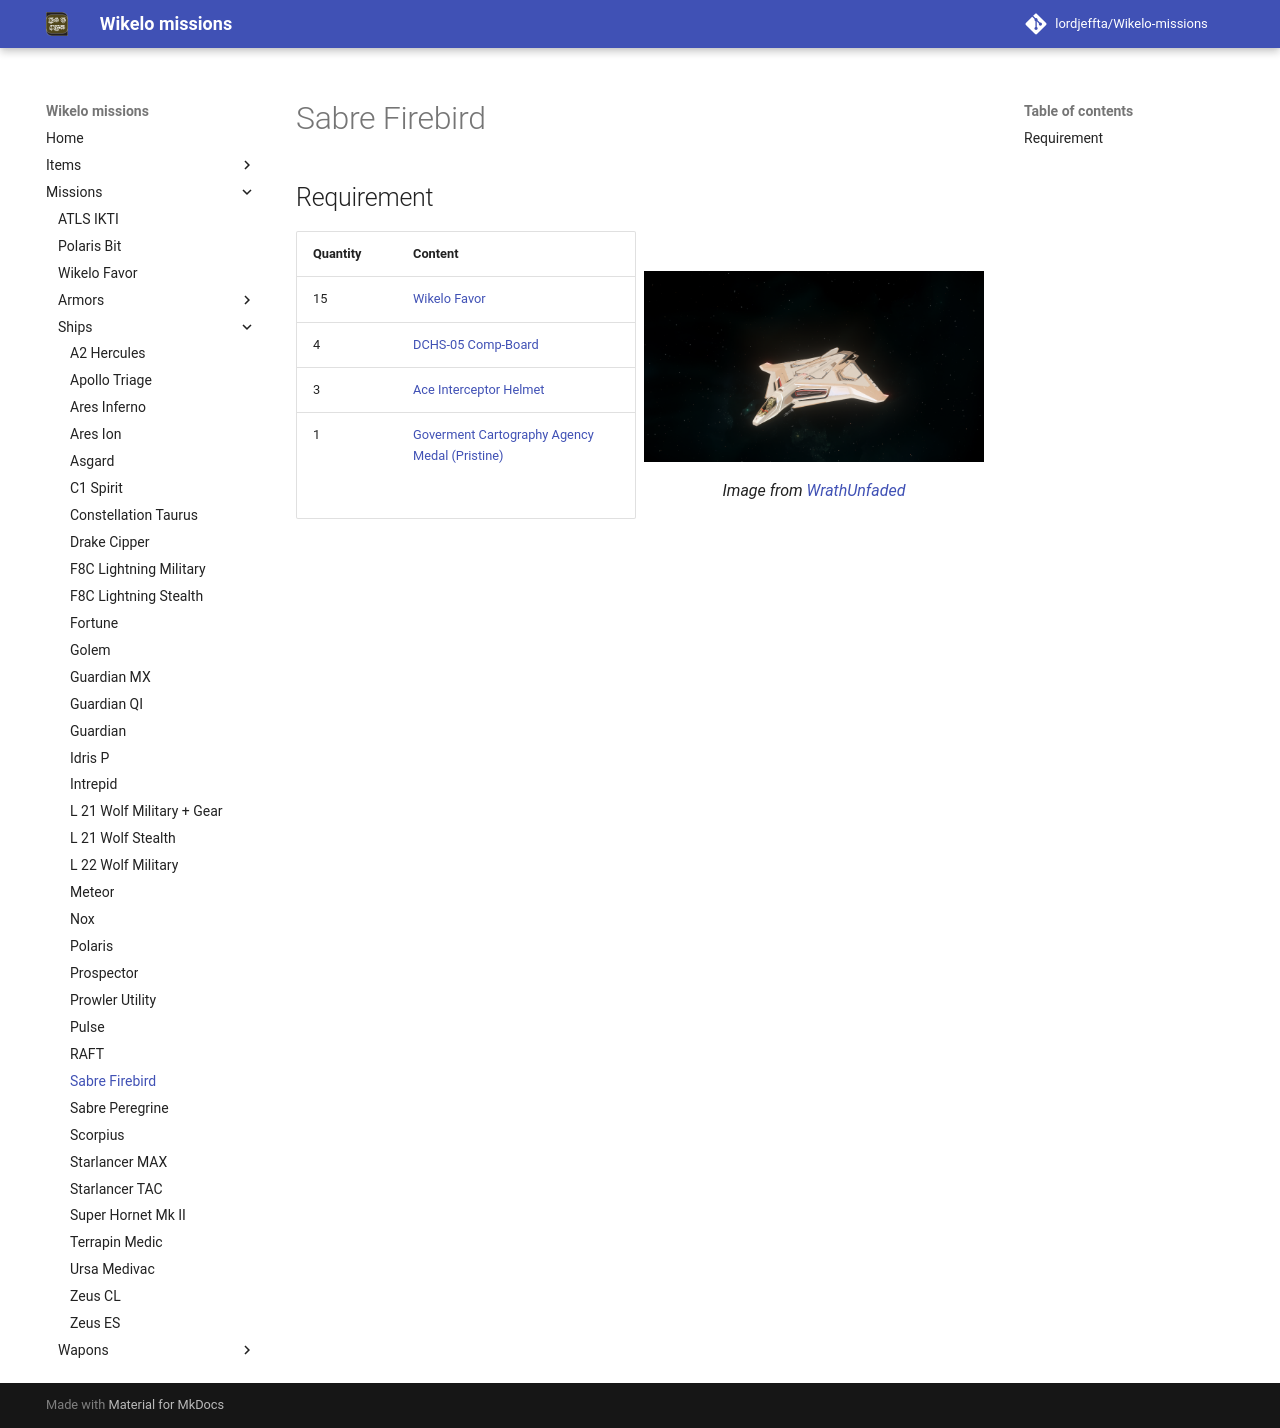

repository: LordJeffta/Wikelo-missions · page: Missions/Ships/Sabre Firebird/index.html · generator: mkdocs

## Requirement

<div class="grid" markdown>

| Quantity | Content                                                               |
|----------|-----------------------------------------------------------------------|
| 15       | [Wikelo Favor](../Wikelo Favor.md)                                    |
| 4        | [DCHS-05 Comp-Board](../../Items/DCHS-05 Comp-Board.md)               |
| 3        | [Ace Interceptor Helmet](../../Items/Ace Interceptor Helmet.md)       |
| 1        | [Goverment Cartography Agency Medal (Pristine)](../../Items/Medal.md) |

![Image title](../../Assets/Ships/sabre-firebird_WrathUnfaded.png){ align=right }
/// caption
Image from [WrathUnfaded](https://imgur.com/CgP4EgG){target="_blank"}
///

</div>
